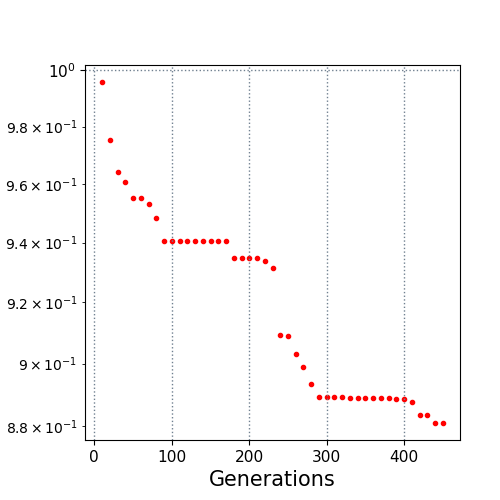

The table this chart was drawn from, first rows:
10.0, 0.995822
20.0, 0.9754
30.0, 0.9642
40.0, 0.9606
50.0, 0.9553
60.0, 0.9553
70.0, 0.9531
80.0, 0.9484
90.0, 0.9404
100.0, 0.9404
110.0, 0.9404
120.0, 0.9404
130.0, 0.9404
140.0, 0.9404
150.0, 0.9404
160.0, 0.9404
170.0, 0.9404
180.0, 0.9349
190.0, 0.9349
200.0, 0.9349
210.0, 0.9348
220.0, 0.9338
230.0, 0.9315
240.0, 0.9092
250.0, 0.9089
260.0, 0.903
270.0, 0.8988
280.0, 0.8934
290.0, 0.8894
300.0, 0.8894
310.0, 0.8894
320.0, 0.8894
330.0, 0.889
340.0, 0.889
350.0, 0.889
360.0, 0.889
370.0, 0.889
380.0, 0.889
390.0, 0.8886
400.0, 0.8886
410.0, 0.8877
420.0, 0.8836
430.0, 0.8836
440.0, 0.881
450.0, 0.881
